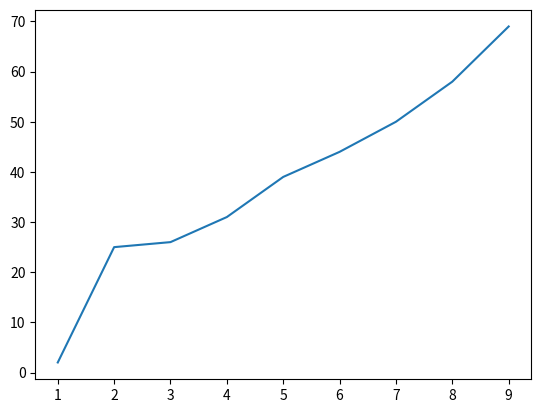

Generate this figure with matplotlib:
import matplotlib.pyplot as plt

data = {
	"x":[1,2,3,4,5,6,7,8,9],
	"y":[2,25,26,31,39,44,50,58,69]	
}
plt.plot(data["x"], data["y"])
plt.show()

